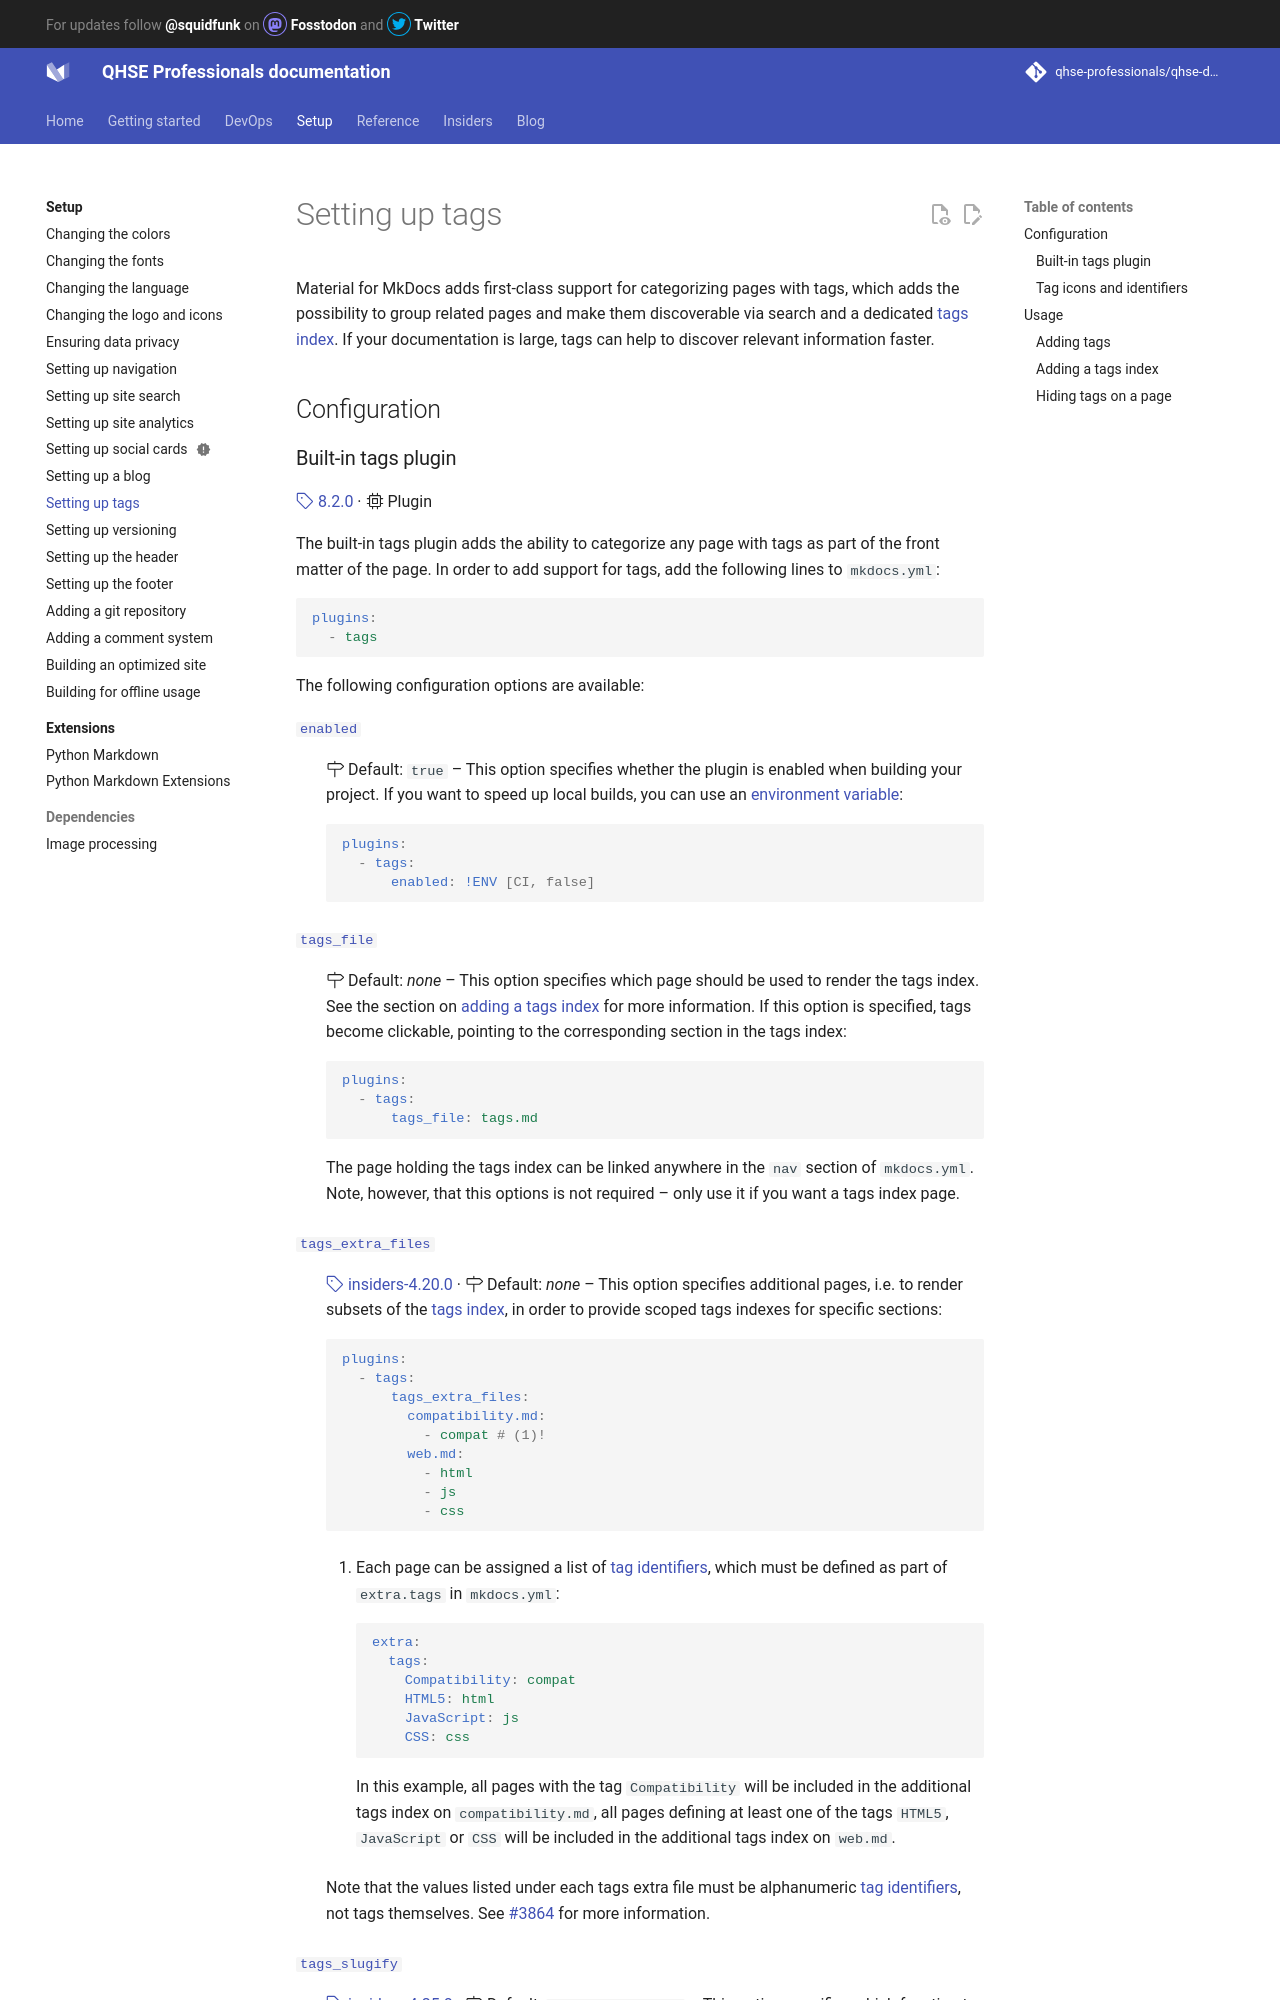

repository: qhse-professionals/qhse-docs · page: setup/setting-up-tags/index.html · generator: mkdocs

# Setting up tags

Material for MkDocs adds first-class support for categorizing pages with tags,
which adds the possibility to group related pages and make them discoverable
via search and a dedicated [tags index]. If your documentation is large, tags
can help to discover relevant information faster.

  [tags index]: #adding-a-tags-index

## Configuration
